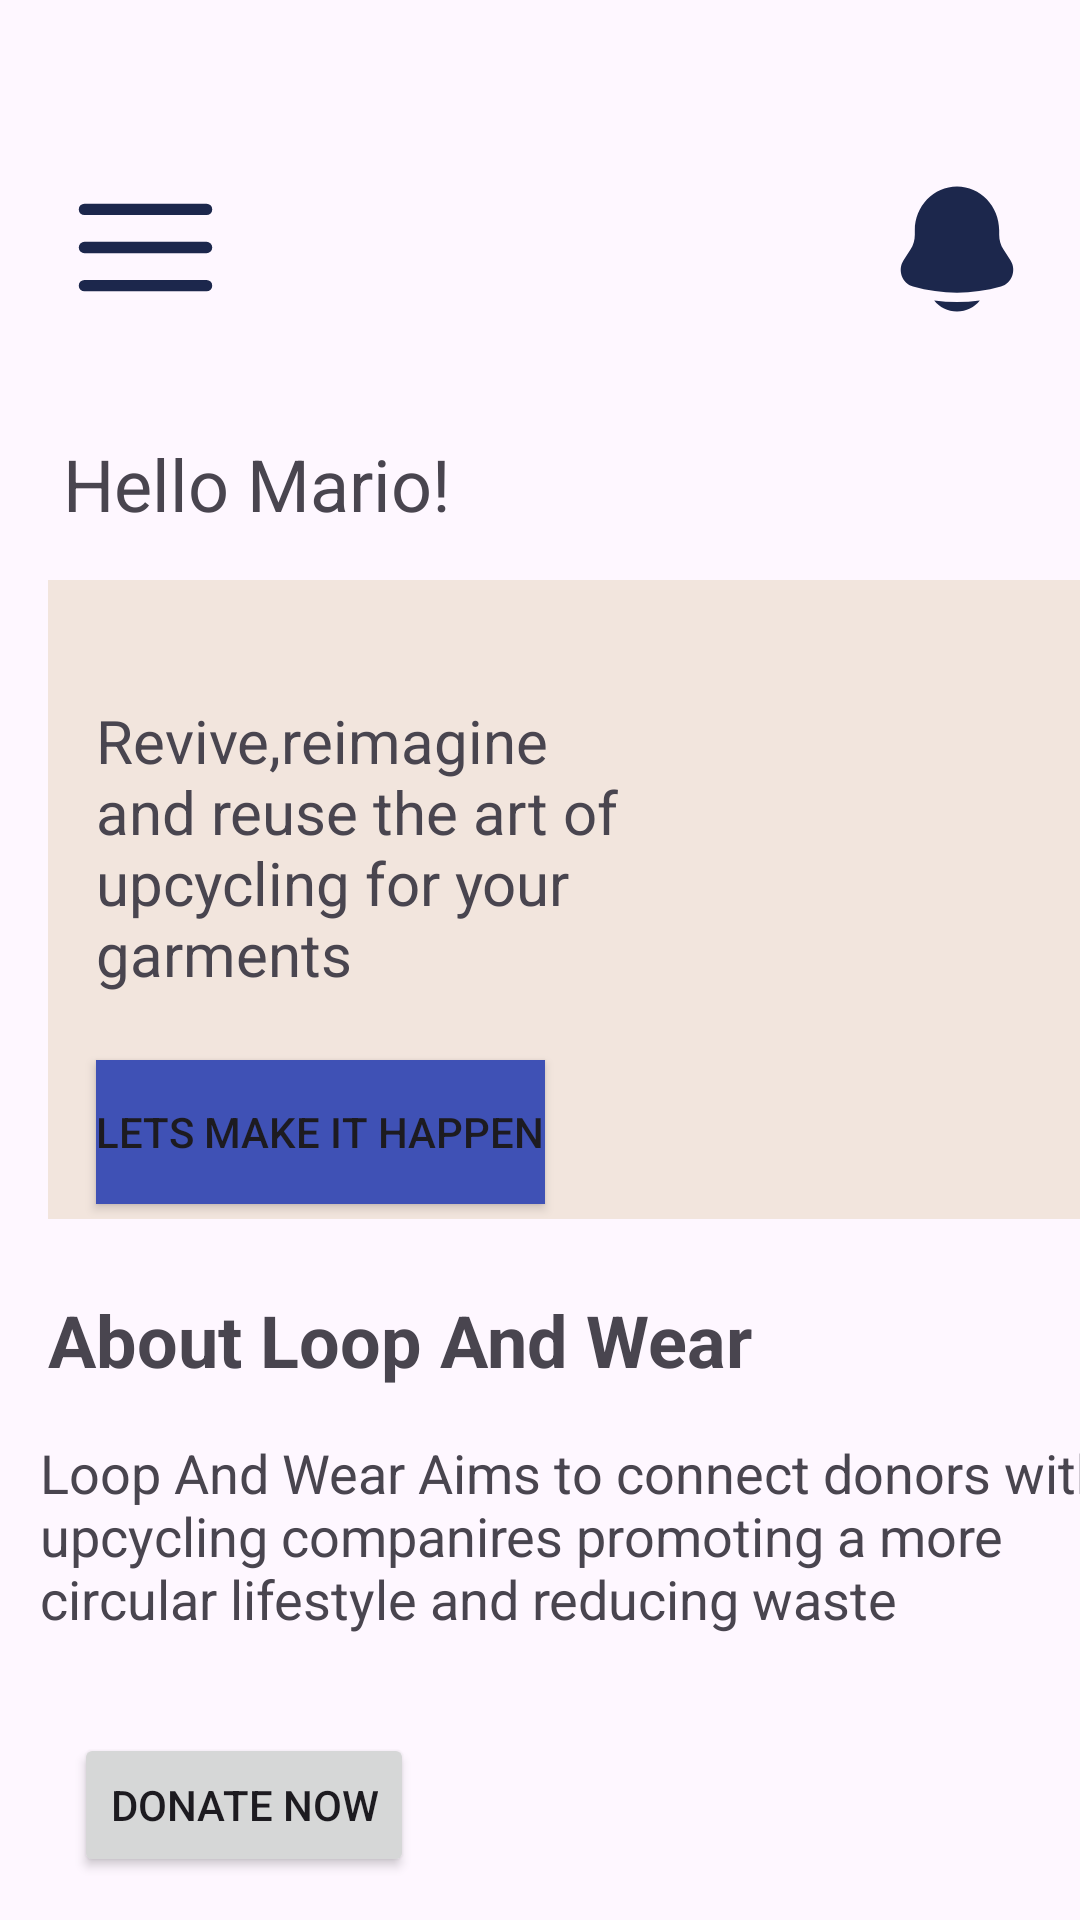

Reconstruct the res/layout file that produces this screen, plus the resources it refers to.
<!-- AndroidManifest.xml: application theme Theme.LoopandWear -->
<!-- res/layout/home_page.xml -->
<?xml version="1.0" encoding="utf-8"?>
<androidx.constraintlayout.widget.ConstraintLayout xmlns:android="http://schemas.android.com/apk/res/android"
    xmlns:app="http://schemas.android.com/apk/res-auto"
    xmlns:tools="http://schemas.android.com/tools"
    android:layout_width="match_parent"
    android:layout_height="match_parent">

    <ImageView
        android:id="@+id/imageView2"
        android:layout_width="65dp"
        android:layout_height="61dp"
        android:layout_marginStart="16dp"
        android:layout_marginTop="52dp"
        app:layout_constraintStart_toStartOf="parent"
        app:layout_constraintTop_toTopOf="parent"
        app:srcCompat="@drawable/hamburger_menu" />

    <ImageView
        android:id="@+id/imageView3"
        android:layout_width="50dp"
        android:layout_height="62dp"
        android:layout_marginTop="52dp"
        android:layout_marginEnd="16dp"
        app:layout_constraintEnd_toEndOf="parent"
        app:layout_constraintTop_toTopOf="parent"
        app:srcCompat="@drawable/bell" />

    <TextView
        android:id="@+id/etHello"
        android:layout_width="wrap_content"
        android:layout_height="wrap_content"
        android:layout_marginTop="32dp"
        android:text="Hello Mario!"
        android:textSize="24sp"
        app:layout_constraintEnd_toEndOf="parent"
        app:layout_constraintHorizontal_bias="0.091"
        app:layout_constraintStart_toStartOf="parent"
        app:layout_constraintTop_toBottomOf="@+id/imageView2" />

    <FrameLayout
        android:id="@+id/frameLayout"
        android:layout_width="382dp"
        android:layout_height="213dp"
        android:layout_marginStart="16dp"
        android:layout_marginTop="16dp"
        android:layout_marginEnd="16dp"
        android:background="#F2E5DD"
        app:layout_constraintEnd_toEndOf="parent"
        app:layout_constraintHorizontal_bias="0.0"
        app:layout_constraintStart_toStartOf="parent"
        app:layout_constraintTop_toBottomOf="@+id/etHello">

        <TextView
            android:id="@+id/etIntroText"
            android:layout_width="214dp"
            android:layout_height="108dp"
            android:layout_marginTop="40dp"
            android:layout_marginLeft="16dp"
            android:text="Revive,reimagine and reuse the art of upcycling for your garments"
            android:textSize="20sp" />

        <Button
            android:id="@+id/btnLets"
            android:layout_width="wrap_content"
            android:layout_height="wrap_content"
            android:layout_marginLeft="16dp"
            android:layout_marginTop="160dp"
            android:background="#3F51B5"
            android:backgroundTint="#3F51B5"
            android:text="Lets Make It Happen" />
    </FrameLayout>

    <TextView
        android:id="@+id/etAbout"
        android:layout_width="wrap_content"
        android:layout_height="wrap_content"
        android:layout_marginStart="16dp"
        android:layout_marginTop="24dp"
        android:layout_marginEnd="16dp"
        android:text="About Loop And Wear"
        android:textSize="24sp"
        android:textStyle="bold"
        app:layout_constraintEnd_toEndOf="parent"
        app:layout_constraintHorizontal_bias="0.0"
        app:layout_constraintStart_toStartOf="parent"
        app:layout_constraintTop_toBottomOf="@+id/frameLayout" />

    <TextView
        android:id="@+id/etActualtext"
        android:layout_width="374dp"
        android:layout_height="79dp"
        android:layout_marginStart="16dp"
        android:layout_marginTop="16dp"
        android:layout_marginEnd="16dp"
        android:text="Loop And Wear Aims to connect donors with upcycling companires promoting a more circular lifestyle and reducing waste"
        android:textSize="18sp"
        app:layout_constraintEnd_toEndOf="parent"
        app:layout_constraintHorizontal_bias="0.065"
        app:layout_constraintStart_toStartOf="parent"
        app:layout_constraintTop_toBottomOf="@+id/etAbout" />

    <Button
        android:id="@+id/btDonate"
        android:layout_width="wrap_content"
        android:layout_height="wrap_content"
        android:layout_marginStart="16dp"
        android:layout_marginTop="20dp"
        android:text="Donate Now"
        app:layout_constraintEnd_toEndOf="parent"
        app:layout_constraintHorizontal_bias="0.037"
        app:layout_constraintStart_toStartOf="parent"
        app:layout_constraintTop_toBottomOf="@+id/etActualtext" />

    <ImageView
        android:id="@+id/imageView4"
        android:layout_width="81dp"
        android:layout_height="63dp"
        android:layout_marginStart="16dp"
        android:layout_marginTop="68dp"
        app:layout_constraintStart_toStartOf="parent"
        app:layout_constraintTop_toBottomOf="@+id/btDonate"
        app:srcCompat="@drawable/home" />

    <ImageView
        android:id="@+id/imageView5"
        android:layout_width="77dp"
        android:layout_height="63dp"
        android:layout_marginStart="32dp"
        android:layout_marginTop="68dp"
        app:layout_constraintStart_toEndOf="@+id/imageView4"
        app:layout_constraintTop_toBottomOf="@+id/btDonate"
        app:srcCompat="@drawable/heart" />

    <ImageView
        android:id="@+id/imageView7"
        android:layout_width="72dp"
        android:layout_height="60dp"
        android:layout_marginStart="28dp"
        android:layout_marginTop="68dp"
        app:layout_constraintStart_toEndOf="@+id/imageView5"
        app:layout_constraintTop_toBottomOf="@+id/btDonate"
        app:srcCompat="@drawable/points" />

    <ImageView
        android:id="@+id/imageView8"
        android:layout_width="73dp"
        android:layout_height="66dp"
        android:layout_marginStart="16dp"
        android:layout_marginTop="64dp"
        android:layout_marginEnd="20dp"
        app:layout_constraintEnd_toEndOf="parent"
        app:layout_constraintHorizontal_bias="0.823"
        app:layout_constraintStart_toEndOf="@+id/imageView7"
        app:layout_constraintTop_toBottomOf="@+id/btDonate"
        app:srcCompat="@drawable/profile" />

    <TextView
        android:id="@+id/etHom"
        android:layout_width="51dp"
        android:layout_height="25dp"
        android:layout_marginStart="28dp"
        android:layout_marginTop="12dp"
        android:text="Home"
        android:textSize="16sp"
        app:layout_constraintStart_toStartOf="parent"
        app:layout_constraintTop_toBottomOf="@+id/imageView4" />

    <TextView
        android:id="@+id/textView11"
        android:layout_width="56dp"
        android:layout_height="26dp"
        android:layout_marginStart="64dp"
        android:layout_marginTop="12dp"
        android:text="Donate"
        android:textSize="16sp"
        app:layout_constraintStart_toEndOf="@+id/etHom"
        app:layout_constraintTop_toBottomOf="@+id/imageView5" />

    <TextView
        android:id="@+id/etRewards"
        android:layout_width="59dp"
        android:layout_height="24dp"
        android:layout_marginStart="52dp"
        android:layout_marginTop="16dp"
        android:text="Rewards"
        android:textSize="16sp"
        app:layout_constraintStart_toEndOf="@+id/textView11"
        app:layout_constraintTop_toBottomOf="@+id/imageView7" />

    <TextView
        android:id="@+id/etProfile"
        android:layout_width="wrap_content"
        android:layout_height="wrap_content"
        android:layout_marginStart="40dp"
        android:layout_marginTop="12dp"
        android:text="Profile"
        android:textSize="16sp"
        app:layout_constraintStart_toEndOf="@+id/etRewards"
        app:layout_constraintTop_toBottomOf="@+id/imageView8" />
</androidx.constraintlayout.widget.ConstraintLayout>
<!-- resources referenced by this layout -->
<resources>
  <!-- drawable bell (drawable) -->
  <vector android:height="100dp" android:viewportHeight="24"
      android:viewportWidth="24" android:width="100dp" xmlns:android="http://schemas.android.com/apk/res/android">
      <path android:fillColor="#1C274C" android:pathData="M8.352,20.242C9.193,21.311 10.514,22 12,22C13.486,22 14.807,21.311 15.648,20.242C13.226,20.57 10.774,20.57 8.352,20.242Z"/>
      <path android:fillColor="#1C274C" android:pathData="M18.749,9V9.704C18.749,10.549 18.99,11.375 19.442,12.078L20.55,13.801C21.561,15.375 20.789,17.514 19.03,18.012C14.427,19.313 9.573,19.313 4.97,18.012C3.211,17.514 2.439,15.375 3.45,13.801L4.558,12.078C5.01,11.375 5.251,10.549 5.251,9.704V9C5.251,5.134 8.273,2 12,2C15.727,2 18.749,5.134 18.749,9Z"/>
  </vector>
  <!-- drawable hamburger_menu (drawable) -->
  <vector android:height="100dp" android:viewportHeight="24"
      android:viewportWidth="24" android:width="100dp" xmlns:android="http://schemas.android.com/apk/res/android">
      <path android:fillColor="#00000000" android:pathData="M20,7L4,7"
          android:strokeColor="#1C274C" android:strokeLineCap="round" android:strokeWidth="1.5"/>
      <path android:fillColor="#00000000" android:pathData="M20,12L4,12"
          android:strokeColor="#1C274C" android:strokeLineCap="round" android:strokeWidth="1.5"/>
      <path android:fillColor="#00000000" android:pathData="M20,17L4,17"
          android:strokeColor="#1C274C" android:strokeLineCap="round" android:strokeWidth="1.5"/>
  </vector>
  <!-- drawable heart (drawable) -->
  <vector android:height="100dp" android:viewportHeight="24"
      android:viewportWidth="24" android:width="100dp" xmlns:android="http://schemas.android.com/apk/res/android">
      <path android:fillColor="#1C274C" android:pathData="M2,9.137C2,14 6.019,16.591 8.962,18.911C10,19.729 11,20.5 12,20.5C13,20.5 14,19.729 15.038,18.911C17.981,16.591 22,14 22,9.137C22,4.274 16.5,0.825 12,5.501C7.5,0.825 2,4.274 2,9.137Z"/>
  </vector>
  <!-- drawable home (drawable) -->
  <vector android:height="100dp" android:viewportHeight="512"
      android:viewportWidth="512" android:width="100dp" xmlns:android="http://schemas.android.com/apk/res/android">
      <path android:fillColor="#1C274C" android:pathData="M434.16,293.38l0,200.48l-125.84,0l0,-125.28l-104.64,0l0,125.28l-125.84,0l0,-200.48l178.16,-139.52z"/>
      <path android:fillColor="#1C274C" android:pathData="M0,242.68l256,-203.75l256,203.75l-29.79,43.08l-226.21,-180.04l-226.21,180.04z"/>
      <path android:fillColor="#1C274C" android:pathData="M439.85,18.14l0,130.4l-63.28,-50.4l0,-80z"/>
  </vector>
  <!-- drawable profile (drawable) -->
  <vector android:height="100dp" android:viewportHeight="24"
      android:viewportWidth="24" android:width="100dp" xmlns:android="http://schemas.android.com/apk/res/android">
      <path android:fillColor="#1C274C" android:fillType="evenOdd" android:pathData="M16.5,7.063C16.5,10.258 14.57,13 12,13c-2.572,0 -4.5,-2.742 -4.5,-5.938C7.5,3.868 9.16,2 12,2s4.5,1.867 4.5,5.063zM4.102,20.142C4.487,20.6 6.145,22 12,22c5.855,0 7.512,-1.4 7.898,-1.857a0.416,0.416 0,0 0,0.09 -0.317C19.9,18.944 19.106,15 12,15s-7.9,3.944 -7.989,4.826a0.416,0.416 0,0 0,0.091 0.317z"/>
  </vector>
  <style name="Theme.LoopandWear" parent="Base.Theme.LoopandWear" />
  <style name="Base.Theme.LoopandWear" parent="Theme.Material3.DayNight.NoActionBar">
          
          
      </style>
</resources>
